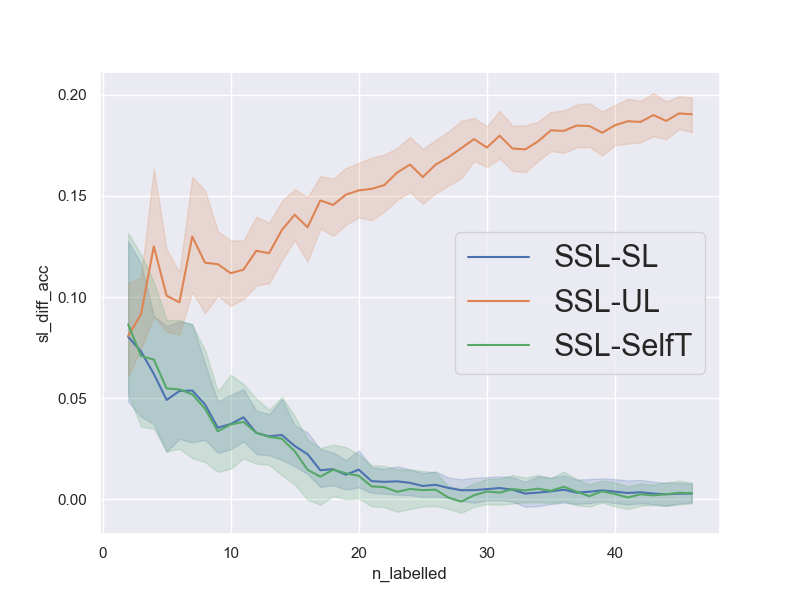

The table this chart was drawn from, first rows:
num_repetitions, 20
data, nomao
n_pca_components, 
n_all_train, 32465
n_labelled_values, [2, 3, 4, 5, 6, 7, 8, 9, 10, 11, 12, 13,…
n_unlabelled_values, [40, 60, 80, 100, 120, 140, 160, 180, 20…
n_test_set, 1000
n_val_set, 1000
unl_to_lab_ratio, 20
n_labelled, [2, 3, 4, 5, 6, 7, 8, 9, 10, 11, 12, 13,…
n_unlabelled, [40, 60, 80, 100, 120, 140, 160, 180, 20…
sl_acc, [0.68, 0.688, 0.828, 0.769, 0.814, 0.818…
ssl_acc, [0.819, 0.79, 0.823, 0.778, 0.828, 0.813…
ul_acc, [0.739, 0.715, 0.568, 0.683, 0.733, 0.51…
st_acc, [0.685, 0.687, 0.821, 0.815, 0.815, 0.83…
sl_diff_acc, [0.1389999999999999, 0.10200000000000009…
ul_diff_acc, [0.07999999999999996, 0.0750000000000000…
st_diff_acc, [0.1339999999999999, 0.10299999999999998…
avg_sl_acc, [0.7241  0.7411  0.75115 0.76065 0.75055…
avg_ssl_acc, [0.80445 0.81425 0.8132  0.8098  0.8041 …
avg_ul_acc, [0.72365 0.7228  0.68815 0.7091  0.7067 …
avg_st_acc, [0.71795 0.7434  0.7441  0.755   0.74975…
